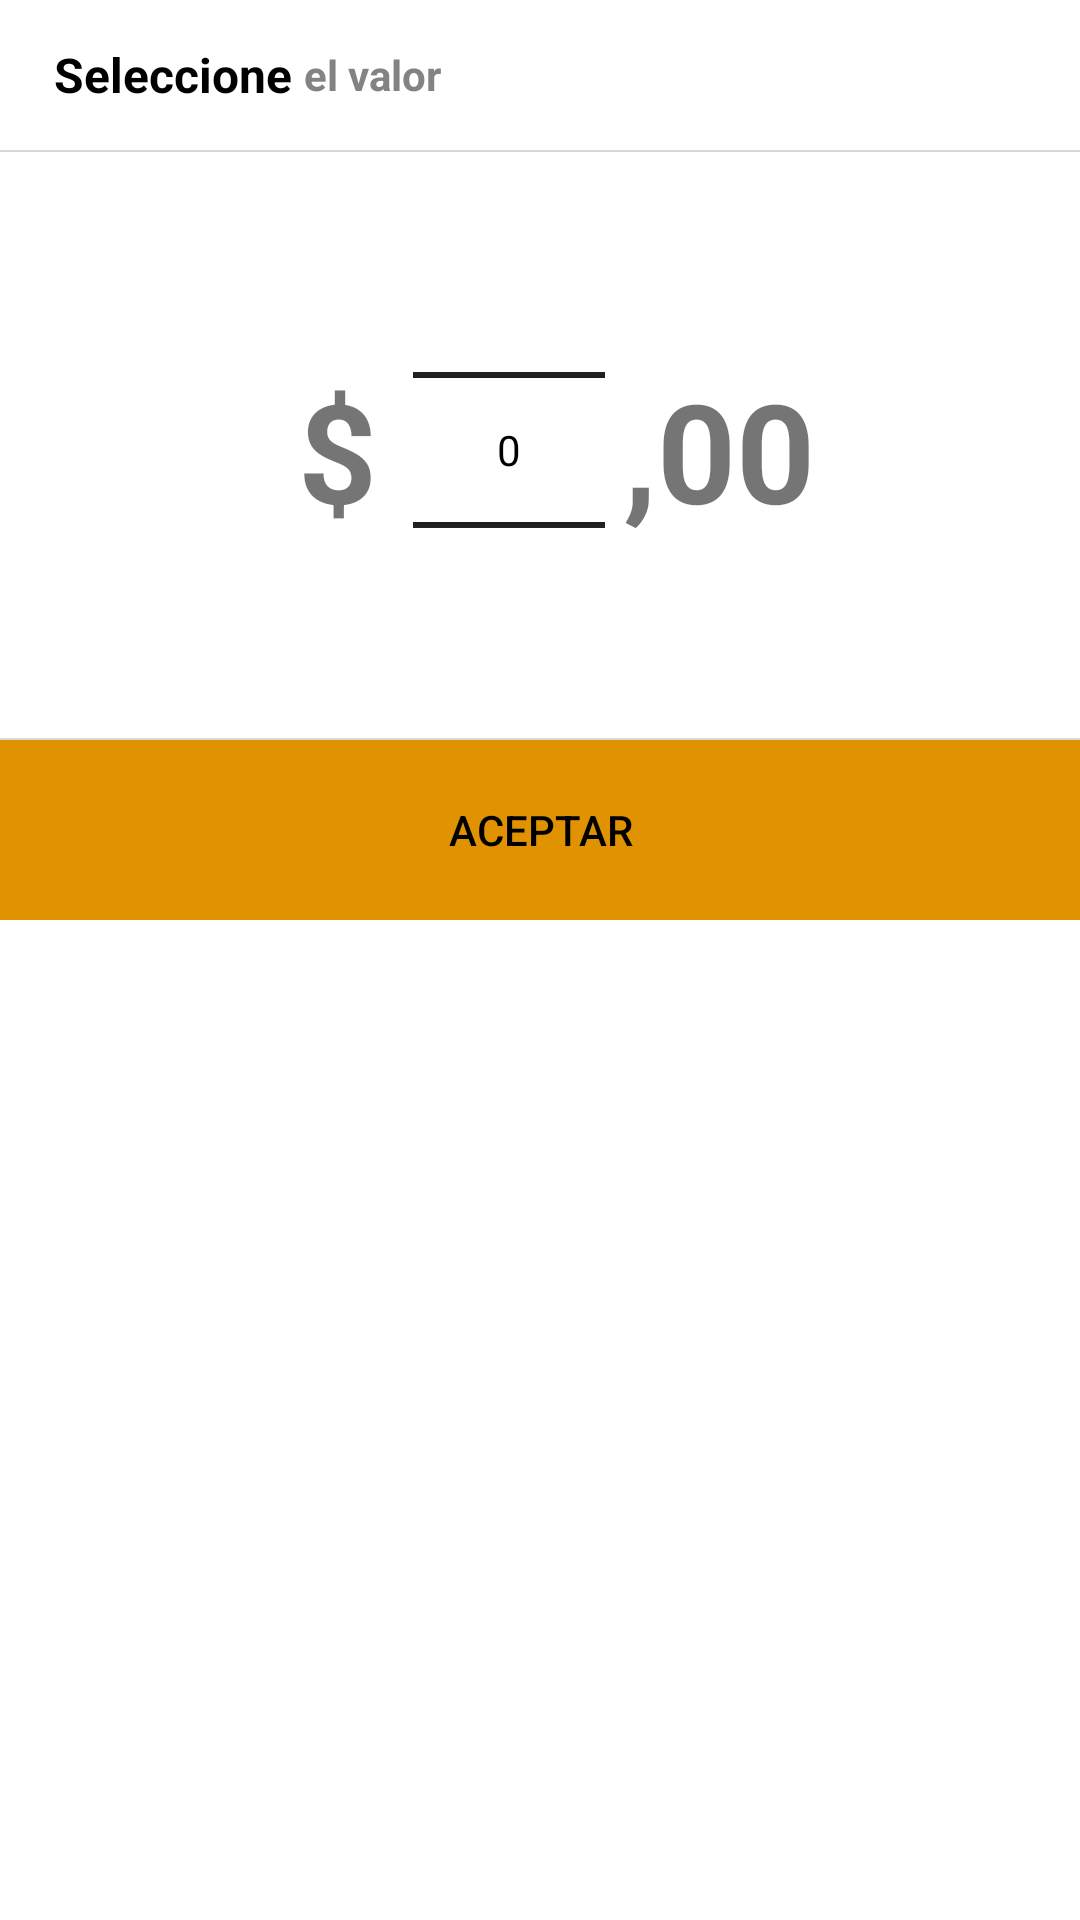

Produce the Android XML layout that renders to this screen, including the resource entries it uses.
<!-- AndroidManifest.xml: application theme AppTheme -->
<!-- res/layout/selec_valor.xml -->
<?xml version="1.0" encoding="utf-8"?>
<RelativeLayout xmlns:android="http://schemas.android.com/apk/res/android"
    android:layout_width="wrap_content"
    android:layout_height="wrap_content"
    android:background="#ffffffff"
    android:orientation="vertical"
    android:weightSum="9.0">

    <LinearLayout
        android:id="@+id/linearLayout2"
        android:layout_width="match_parent"
        android:layout_height="50.0dip"
        android:gravity="center|left"
        android:orientation="horizontal"
        android:paddingStart="12.0dip">

        <TextView
            android:id="@+id/titul"
            android:layout_width="wrap_content"
            android:layout_height="wrap_content"
            android:paddingStart="6.0dip"
            android:text="@string/seleccione"
            android:textColor="#ff000000"
            android:textSize="16.0sp"
            android:textStyle="bold" />

        <TextView
            android:layout_width="match_parent"
            android:layout_height="wrap_content"
            android:paddingStart="4.0dip"
            android:text="@string/elvalor"
            android:textColor="#ff828483"
            android:textSize="14.0sp"
            android:textStyle="bold" />
    </LinearLayout>

    <FrameLayout
        android:layout_width="match_parent"
        android:layout_height="0.70000005dip"
        android:layout_marginTop="50.0dip"
        android:background="#ffd8d8d8" />

    <LinearLayout
        android:id="@+id/linearLayout3"
        android:layout_width="match_parent"
        android:layout_height="wrap_content"
        android:layout_alignParentStart="true"
        android:layout_below="@+id/linearLayout2"
        android:layout_marginTop="4.0dip"
        android:gravity="center"
        android:orientation="horizontal"
        android:paddingTop="6.0dip">

        <LinearLayout
            android:layout_width="wrap_content"
            android:layout_height="wrap_content"
            android:layout_marginStart="15.0dip"
            android:orientation="horizontal"
            android:weightSum="6.0">

            <LinearLayout
                android:layout_width="wrap_content"
                android:layout_height="wrap_content"
                android:orientation="horizontal">

                <TextView
                    android:id="@+id/valorID"
                    android:layout_width="wrap_content"
                    android:layout_height="wrap_content"
                    android:layout_gravity="center_vertical"
                    android:layout_marginEnd="6.0dip"
                    android:text="$"
                    android:textSize="46.0sp"
                    android:textStyle="bold" />
            </LinearLayout>

        </LinearLayout>

        <NumberPicker
            android:id="@+id/npEntero"
            android:layout_width="wrap_content"
            android:layout_height="wrap_content"
            android:layout_gravity="center_vertical"
            android:layout_marginStart="6.0dip"
            android:orientation="horizontal" />

        <TextView
            android:id="@+id/comaID"
            android:layout_width="wrap_content"
            android:layout_height="wrap_content"
            android:layout_gravity="center_vertical"
            android:layout_marginStart="6.0dip"
            android:layout_marginEnd="4.0dip"
            android:text=",00"
            android:textSize="46.0sp"
            android:textStyle="bold" />
    </LinearLayout>

    <FrameLayout
        android:id="@+id/frameLayout"
        android:layout_width="match_parent"
        android:layout_height="0.70000005dip"
        android:layout_alignParentStart="true"
        android:layout_below="@+id/linearLayout3"
        android:layout_marginTop="6.0dip"
        android:background="#ffd8d8d8" />

    <LinearLayout
        android:layout_width="match_parent"
        android:layout_height="60.0dip"
        android:layout_alignParentEnd="true"
        android:layout_below="@+id/frameLayout"
        android:gravity="center"
        android:orientation="horizontal">

        <Button
            android:id="@+id/aceptar"
            android:layout_width="match_parent"
            android:layout_height="match_parent"
            android:background="@drawable/boton_aceptar"
            android:text="@string/aceptar" />
    </LinearLayout>
</RelativeLayout>



    
    
    
    
    

    
        
        
        
        
        
        

        
            
            
            
            
            
            
            
            

        
            
            
            
            
            
            
            
            
            
    

    
        
        
        
        
        
        

    
        
        
        
        
        
        
        

        
            
            
            
            

            
            
            
            

        
            
            
            
            

            
                
                
                
                
                
                
                
                
                
                

            
                
                
                
                
                
                

            
                
                
                
                
                
                
                
                
                
                
                
        

        
            
            
            
            
            
            
    

    
        
        
        
        
        
        
        

    
        
        
        
        
        
        

        
            
            
            
            
            
    

<!-- resources referenced by this layout -->
<resources>
  <string name="aceptar">Aceptar</string>
  <string name="elvalor">el valor</string>
  <string name="seleccione">Seleccione</string>
  <color name="colorPrimary">#86712f</color>
  <color name="colorAccent">#e5d8d8</color>
  <style name="Theme.AppCompat.Light" parent="@style/Base.Theme.AppCompat.Light" />
  <style name="Base.Theme.AppCompat.Light" parent="@style/Base.V7.Theme.AppCompat.Light" />
  <style name="ThemeOverlay.AppCompat.ActionBar" parent="@style/Base.ThemeOverlay.AppCompat.ActionBar" />
  <dimen name="abc_action_bar_default_height_material">56.0dip</dimen>
  <style name="Widget.AppCompat.ActionMode" parent="@style/Base.Widget.AppCompat.ActionMode" />
  <style name="Theme.AppCompat.Light.Dialog" parent="@style/Base.Theme.AppCompat.Light.Dialog" />
  <dimen name="abc_dialog_padding_material">24.0dip</dimen>
  <style name="Widget.AppCompat.Light.ActionButton" parent="@style/Widget.AppCompat.ActionButton" />
  <style name="Widget.AppCompat.ButtonBar" parent="@style/Base.Widget.AppCompat.ButtonBar" />
  <style name="Widget.AppCompat.Toolbar" parent="@style/Base.Widget.AppCompat.Toolbar" />
  <style name="Widget.AppCompat.Light.PopupMenu" parent="@style/Base.Widget.AppCompat.Light.PopupMenu" />
  <style name="Widget.AppCompat.ImageButton" parent="@style/Base.Widget.AppCompat.ImageButton" />
  <style name="Widget.AppCompat.Light.SearchView" parent="@style/Widget.AppCompat.SearchView" />
  <item name="abc_list_item_padding_horizontal_material" type="dimen">
          @dimen/abc_action_bar_content_inset_material
      </item>
  <style name="Widget.AppCompat.ListPopupWindow" parent="@style/Base.Widget.AppCompat.ListPopupWindow" />
  <style name="TextAppearance.AppCompat.Subhead" parent="@style/Base.TextAppearance.AppCompat.Subhead" />
  <dimen name="abc_panel_menu_list_width">296.0dip</dimen>
  <style name="Theme.AppCompat.CompactMenu" parent="@style/Base.Theme.AppCompat.CompactMenu" />
  <style name="AlertDialog.AppCompat.Light" parent="@style/Base.AlertDialog.AppCompat.Light" />
  <style name="Theme.AppCompat.Light.Dialog.Alert" parent="@style/Base.Theme.AppCompat.Light.Dialog.Alert" />
  <style name="Widget.AppCompat.Button" parent="@style/Base.Widget.AppCompat.Button" />
  <style name="Widget.AppCompat.Button.Small" parent="@style/Base.Widget.AppCompat.Button.Small" />
  <style name="Widget.AppCompat.EditText" parent="@style/Base.Widget.AppCompat.EditText" />
  <style name="Widget.AppCompat.RatingBar" parent="@style/Base.Widget.AppCompat.RatingBar" />
  <style name="Widget.AppCompat.RatingBar.Small" parent="@style/Base.Widget.AppCompat.RatingBar.Small" />
  <style name="Widget.AppCompat.SeekBar" parent="@style/Base.Widget.AppCompat.SeekBar" />
  <style name="Widget.AppCompat.Spinner" parent="@style/Base.Widget.AppCompat.Spinner" />
  <item name="abc_disabled_alpha_material_light" type="dimen">0.26</item>
  <style name="TextAppearance.AppCompat" parent="@style/Base.TextAppearance.AppCompat" />
  <style name="TextAppearance.AppCompat.Inverse" parent="@style/Base.TextAppearance.AppCompat.Inverse" />
  <style name="TextAppearance.AppCompat.Large" parent="@style/Base.TextAppearance.AppCompat.Large" />
  <style name="TextAppearance.AppCompat.Medium" parent="@style/Base.TextAppearance.AppCompat.Medium" />
  <style name="TextAppearance.AppCompat.Small" parent="@style/Base.TextAppearance.AppCompat.Small" />
  <style name="Base.Theme.AppCompat.Light.Dialog" parent="@style/Base.V7.Theme.AppCompat.Light.Dialog" />
  <style name="Widget.AppCompat.ActionButton" parent="@style/Base.Widget.AppCompat.ActionButton" />
  <style name="Base.Widget.AppCompat.Light.PopupMenu" parent="@style/Widget.AppCompat.ListPopupWindow" />
  <style name="Widget.AppCompat.SearchView" parent="@style/Base.Widget.AppCompat.SearchView" />
  <dimen name="abc_action_bar_content_inset_material">16.0dip</dimen>
  <style name="Base.AlertDialog.AppCompat.Light" parent="@style/Base.AlertDialog.AppCompat" />
</resources>
